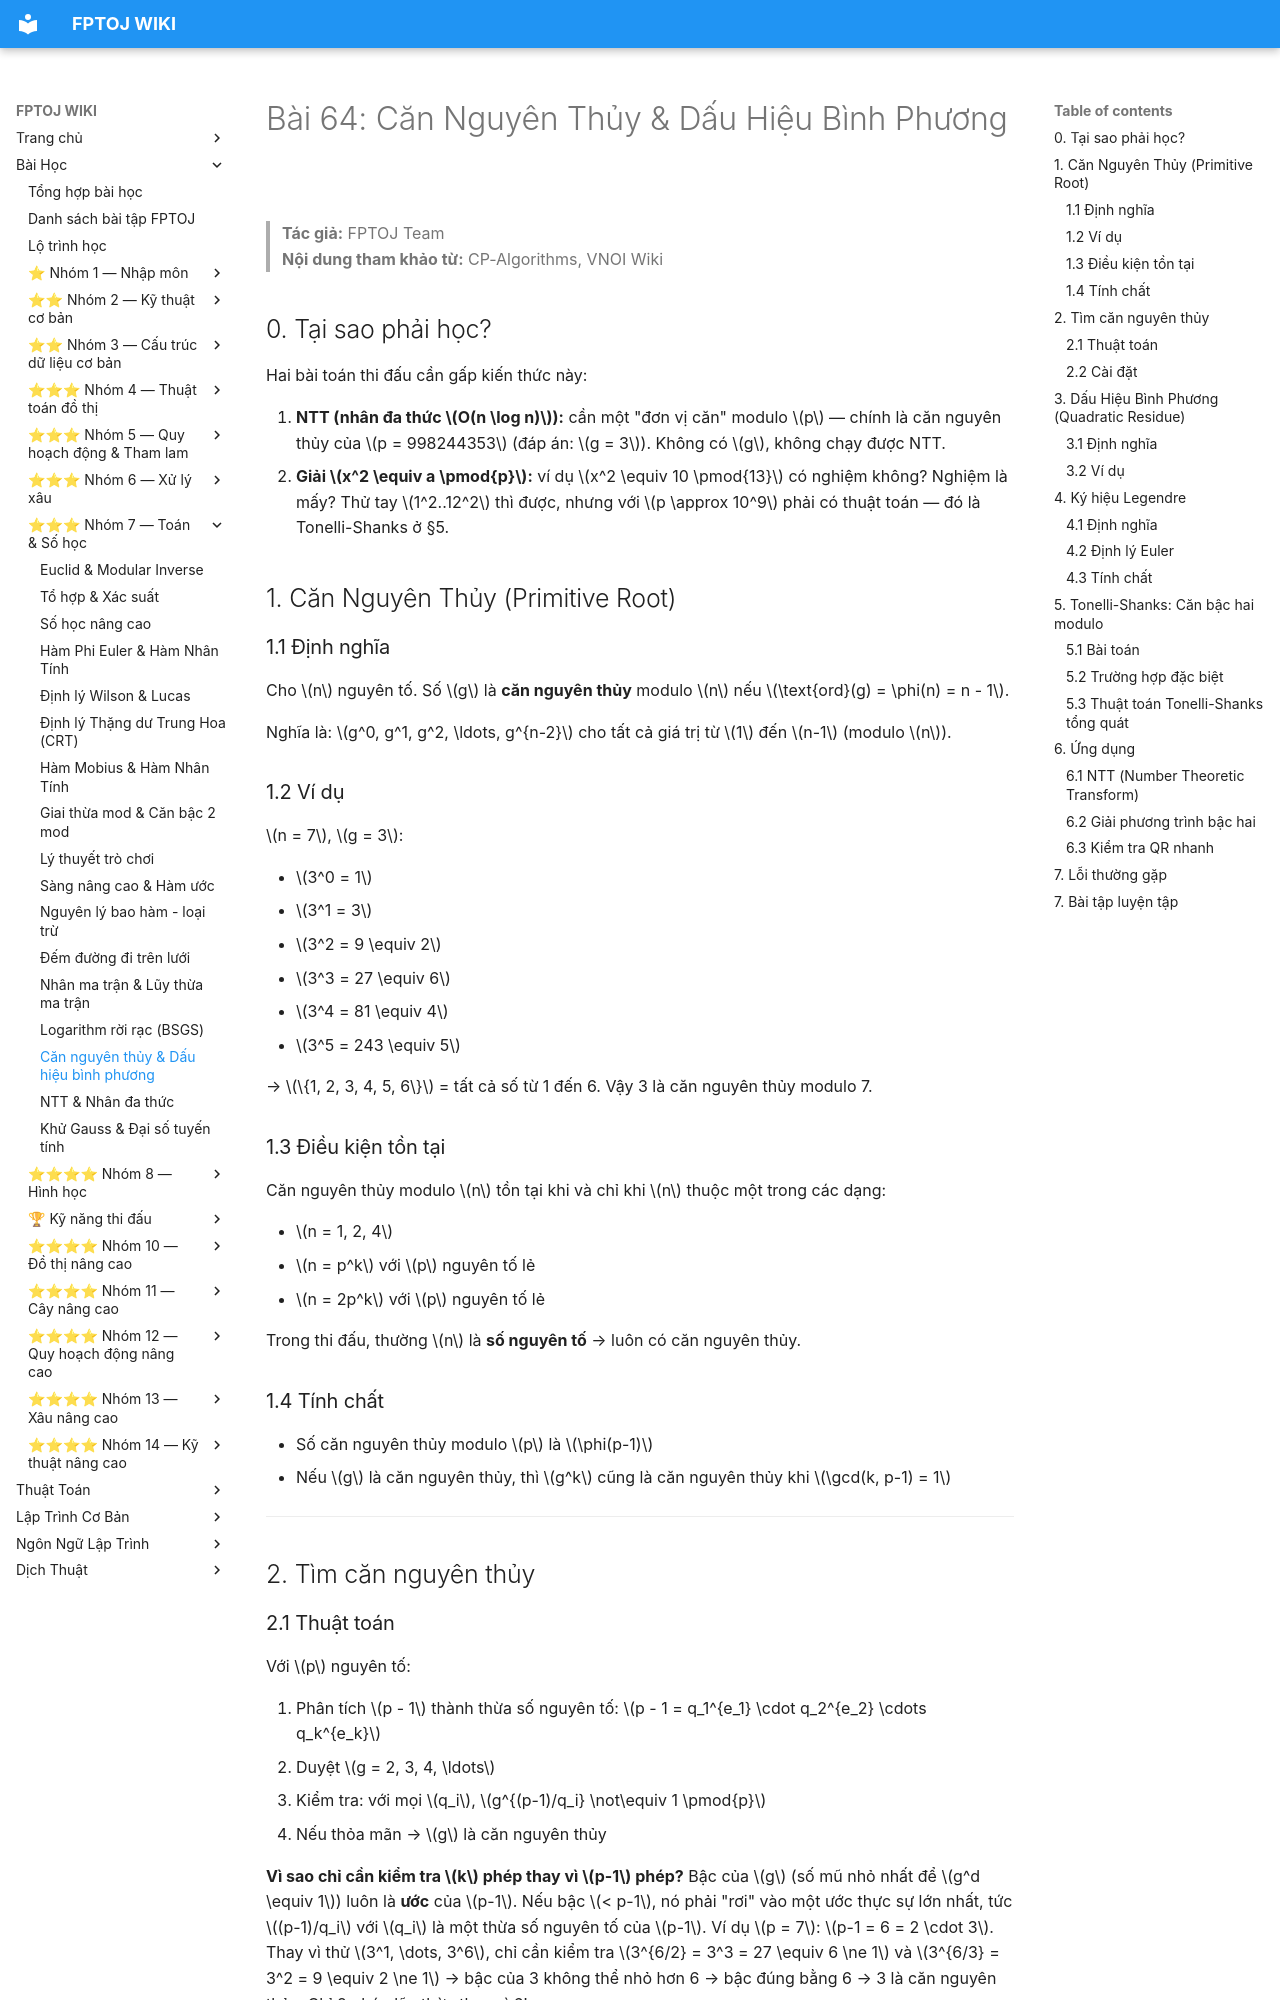

repository: FPTOJ-OJ/fptoj_wiki · page: lessons/can-nguyen-thuy/index.html · generator: mkdocs

# Bài 64: Căn Nguyên Thủy & Dấu Hiệu Bình Phương

> **Tác giả:** FPTOJ Team<br>
> **Nội dung tham khảo từ:** CP-Algorithms, VNOI Wiki

## 0. Tại sao phải học?

Hai bài toán thi đấu cần gấp kiến thức này:

1. **NTT (nhân đa thức $O(n \log n)$):** cần một "đơn vị căn" modulo $p$ — chính là căn nguyên thủy của $p = 998244353$ (đáp án: $g = 3$). Không có $g$, không chạy được NTT.
2. **Giải $x^2 \equiv a \pmod{p}$:** ví dụ $x^2 \equiv 10 \pmod{13}$ có nghiệm không? Nghiệm là mấy? Thử tay $1^2..12^2$ thì được, nhưng với $p \approx 10^9$ phải có thuật toán — đó là Tonelli-Shanks ở §5.

## 1. Căn Nguyên Thủy (Primitive Root)

### 1.1 Định nghĩa

Cho $n$ nguyên tố. Số $g$ là **căn nguyên thủy** modulo $n$ nếu $\text{ord}(g) = \phi(n) = n - 1$.

Nghĩa là: $g^0, g^1, g^2, \ldots, g^{n-2}$ cho tất cả giá trị từ $1$ đến $n-1$ (modulo $n$).

### 1.2 Ví dụ

$n = 7$, $g = 3$:

- $3^0 = 1$
- $3^1 = 3$
- $3^2 = 9 \equiv 2$
- $3^3 = 27 \equiv 6$
- $3^4 = 81 \equiv 4$
- $3^5 = 243 \equiv 5$

→ $\{1, 2, 3, 4, 5, 6\}$ = tất cả số từ 1 đến 6. Vậy 3 là căn nguyên thủy modulo 7.

### 1.3 Điều kiện tồn tại

Căn nguyên thủy modulo $n$ tồn tại khi và chỉ khi $n$ thuộc một trong các dạng:

- $n = 1, 2, 4$
- $n = p^k$ với $p$ nguyên tố lẻ
- $n = 2p^k$ với $p$ nguyên tố lẻ

Trong thi đấu, thường $n$ là **số nguyên tố** → luôn có căn nguyên thủy.

### 1.4 Tính chất

- Số căn nguyên thủy modulo $p$ là $\phi(p-1)$
- Nếu $g$ là căn nguyên thủy, thì $g^k$ cũng là căn nguyên thủy khi $\gcd(k, p-1) = 1$

---

## 2. Tìm căn nguyên thủy

### 2.1 Thuật toán

Với $p$ nguyên tố:

1. Phân tích $p - 1$ thành thừa số nguyên tố: $p - 1 = q_1^{e_1} \cdot q_2^{e_2} \cdots q_k^{e_k}$
2. Duyệt $g = 2, 3, 4, \ldots$
3. Kiểm tra: với mọi $q_i$, $g^{(p-1)/q_i} \not\equiv 1 \pmod{p}$
4. Nếu thỏa mãn → $g$ là căn nguyên thủy

**Vì sao chỉ cần kiểm tra $k$ phép thay vì $p-1$ phép?** Bậc của $g$ (số mũ nhỏ nhất để $g^d \equiv 1$) luôn là **ước** của $p-1$. Nếu bậc $< p-1$, nó phải "rơi" vào một ước thực sự lớn nhất, tức $(p-1)/q_i$ với $q_i$ là một thừa số nguyên tố của $p-1$. Ví dụ $p = 7$: $p-1 = 6 = 2 \cdot 3$. Thay vì thử $3^1, \dots, 3^6$, chỉ cần kiểm tra $3^{6/2} = 3^3 = 27 \equiv 6 \ne 1$ và $3^{6/3} = 3^2 = 9 \equiv 2 \ne 1$ → bậc của 3 không thể nhỏ hơn 6 → bậc đúng bằng 6 → 3 là căn nguyên thủy. Chỉ 2 phép lũy thừa thay vì 6!
